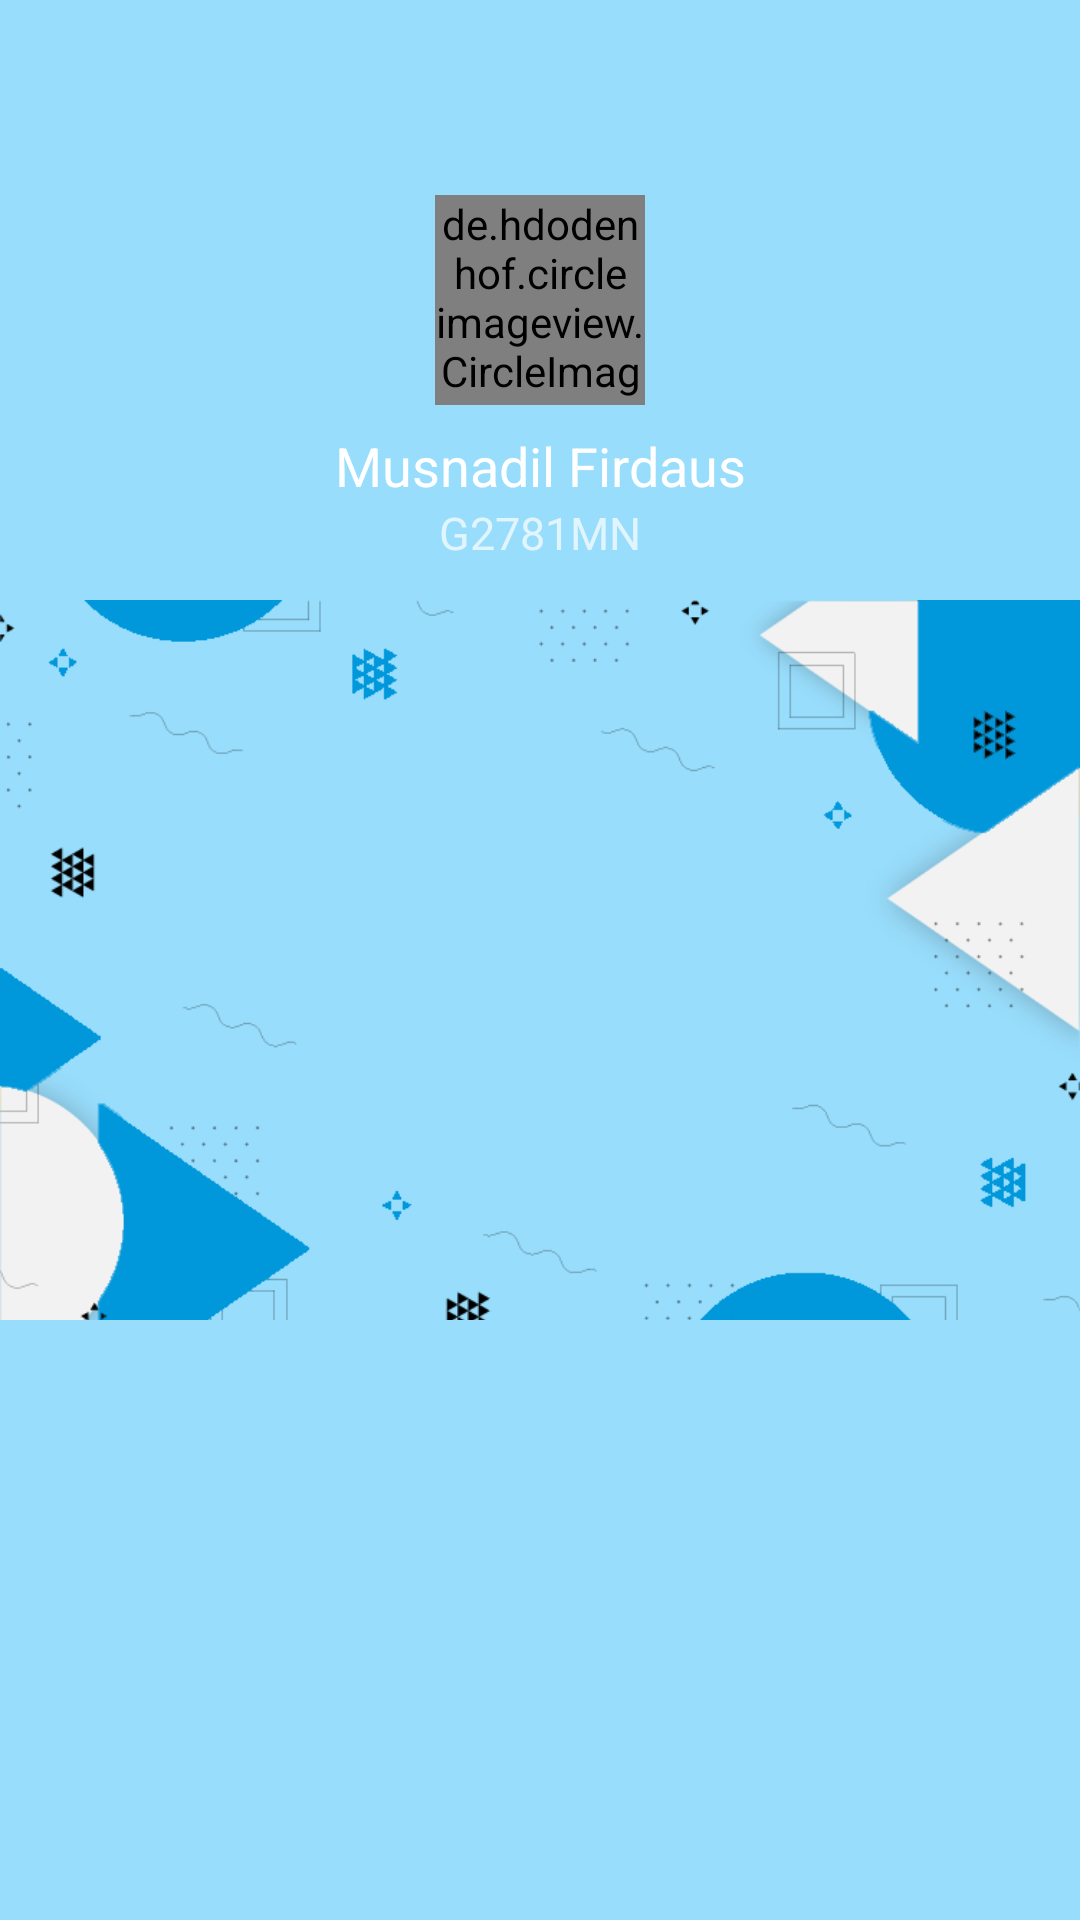

Android layout source for this screen:
<!-- AndroidManifest.xml: application theme Theme.MyUAS -->
<!-- res/layout/navigation_header.xml -->
<?xml version="1.0" encoding="utf-8"?>
<androidx.constraintlayout.widget.ConstraintLayout xmlns:android="http://schemas.android.com/apk/res/android"
    android:layout_width="match_parent"
    android:layout_height="wrap_content"
    xmlns:app="http://schemas.android.com/apk/res-auto"
    android:background="@color/bluesky"
    android:theme="@style/ThemeOverlay.AppCompat.Dark"
    android:fitsSystemWindows="true"
    >

    <ImageView
        android:layout_width="match_parent"
        android:layout_height="wrap_content"
        android:src="@drawable/bg_headerr"
        android:adjustViewBounds="true"
        android:scaleType="centerCrop"

        app:layout_constraintBottom_toBottomOf="parent"
        app:layout_constraintTop_toTopOf="parent"
        app:layout_constraintStart_toStartOf="parent"
        app:layout_constraintEnd_toEndOf="parent"
        />

    <de.hdodenhof.circleimageview.CircleImageView
        android:id="@+id/imProfile"
        android:layout_width="70dp"
        android:layout_height="70dp"
        android:src="@drawable/musnadil"
        app:layout_constraintTop_toTopOf="parent"
        app:layout_constraintStart_toStartOf="parent"
        app:layout_constraintEnd_toEndOf="parent"
        android:layout_marginTop="65dp"
        />

    <TextView
        android:id="@+id/tvNamaUser"
        android:layout_width="wrap_content"
        android:layout_height="wrap_content"
        android:text="Musnadil Firdaus"
        android:textSize="18dp"
        android:textAlignment="center"
        android:layout_marginTop="8dp"
        android:textAppearance="@style/TextAppearance.AppCompat.Body1"
        app:layout_constraintTop_toBottomOf="@id/imProfile"
        app:layout_constraintStart_toStartOf="parent"
        app:layout_constraintEnd_toEndOf="parent"
        />
    <TextView
        android:id="@+id/tvNoPlat"
        android:layout_width="wrap_content"
        android:layout_height="wrap_content"
        android:text="G2781MN"
        android:textSize="15dp"
        app:layout_constraintTop_toBottomOf="@id/tvNamaUser"
        app:layout_constraintStart_toStartOf="parent"
        app:layout_constraintEnd_toEndOf="parent"
        />


</androidx.constraintlayout.widget.ConstraintLayout>
<!-- resources referenced by this layout -->
<resources>
  <color name="bluesky">#98DDFC</color>
  <!-- drawable bg_headerr: png bitmap (drawable-v24, 34564 bytes) -->
  <!-- drawable musnadil: jpg bitmap (drawable-v24, 445399 bytes) -->
  <style name="Theme.MyUAS" parent="Theme.MaterialComponents.DayNight.NoActionBar">
          
          <item name="colorPrimary">@color/bluesky</item>
          <item name="colorPrimaryDark">@color/bluesky</item>
          <item name="colorPrimaryVariant">@color/bluestatus</item>
          <item name="colorOnPrimary">@color/white</item>
          
          <item name="colorSecondary">@color/teal_200</item>
          <item name="colorSecondaryVariant">@color/teal_700</item>
          <item name="colorOnSecondary">@color/black</item>
          
          <item name="android:statusBarColor" tools:targetApi="l">@color/bluestatus</item>
          
          <item name="android:windowTranslucentStatus">true</item>
      </style>
  <color name="bluestatus">#417C97</color>
  <color name="white">#FFFFFFFF</color>
  <color name="teal_200">#FF03DAC5</color>
  <color name="teal_700">#FF018786</color>
  <color name="black">#FF000000</color>
</resources>
